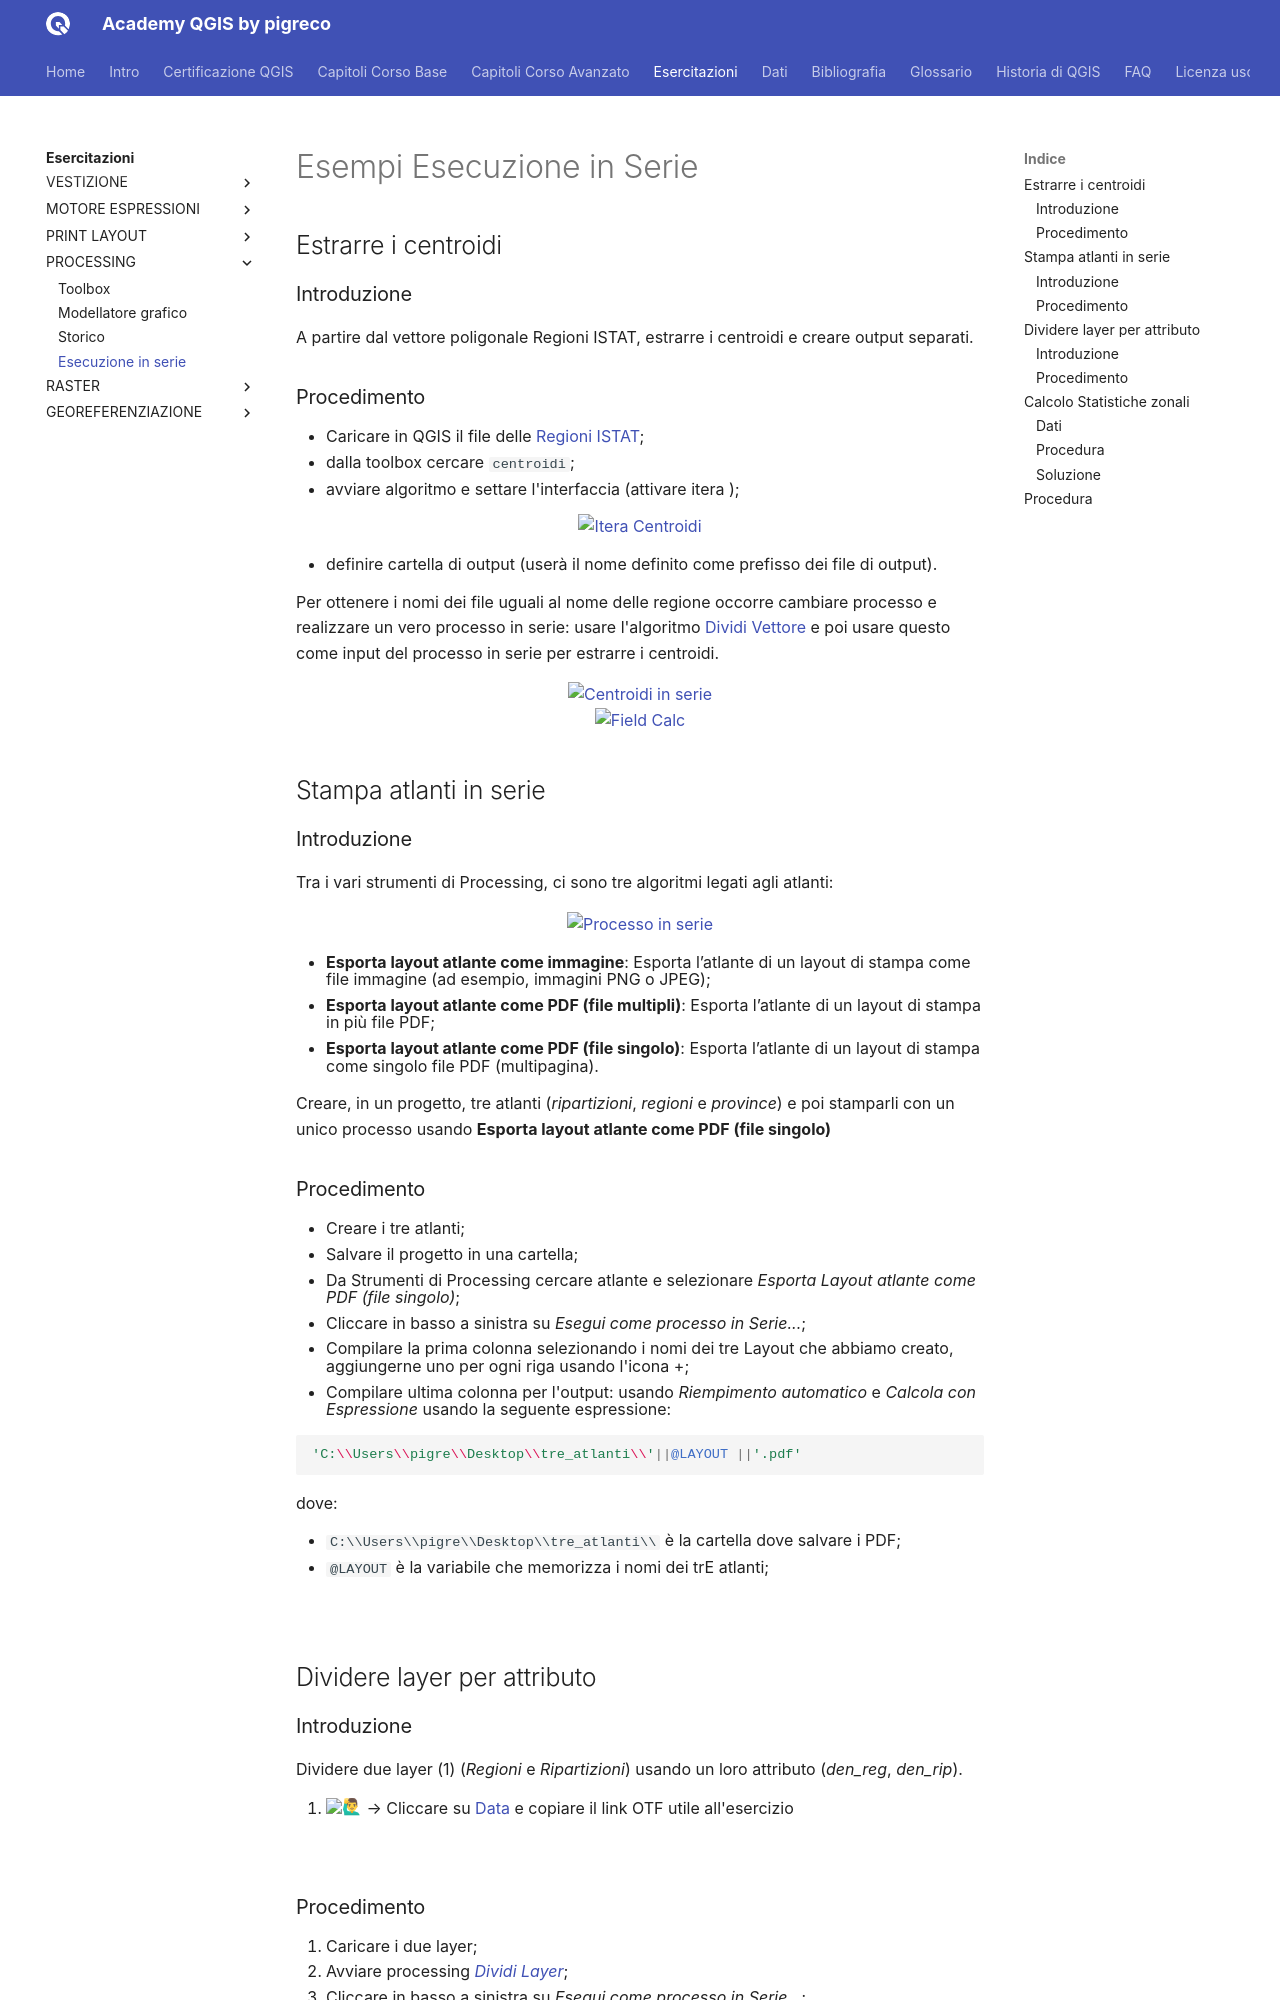

repository: pigreco/academy_qgis_pigreco · page: esercitazioni/processing/034_esecuzione_in_serie.html · generator: mkdocs

---
hide:
  # - navigation
  # - toc
title: Esecuzione in serie
description: Esecuzione in serie di uno stesso algoritmo
---

# Esempi Esecuzione in Serie

## Estrarre i centroidi

### Introduzione

A partire dal vettore poligonale Regioni ISTAT, estrarre i centroidi e creare output separati.

### Procedimento

- Caricare in QGIS il file delle [Regioni ISTAT](../../dati/index.md#__tabbed_1_2);
- dalla toolbox cercare `centroidi`;
- avviare algoritmo e settare l'interfaccia (attivare itera ![](../../imgs/field_calc/icon/mIconIterate.png));

<div align="center">
   <img src="../../imgs/processing/itera.png" width="600" title="Itera Centroidi"></a>
</div>

- definire cartella di output (userà il nome definito come prefisso dei file di output).

Per ottenere i nomi dei file uguali al nome delle regione occorre cambiare processo e realizzare un vero processo in serie: usare l'algoritmo [Dividi Vettore](https://docs.qgis.org/3.34/it/docs/user_manual/processing_algs/qgis/vectorgeneral.html#qgissplitvectorlayer) e poi usare questo come input del processo in serie per estrarre i centroidi.

<div align="center">
   <img src="../../imgs/processing/centroid_serie.png" width="700" title="Centroidi in serie"></a>
</div>

<div align="center">
   <img src="../../imgs/processing/espressione_serie.png" width="600" title="Field Calc"></a>
</div>

## Stampa atlanti in serie

### Introduzione

Tra i vari strumenti di Processing, ci sono tre algoritmi legati agli atlanti:

<div align="center">
   <img src="../../imgs/processing/atlante_processing.png" width="500" title="Processo in serie"></a>
</div>

- **Esporta layout atlante come immagine**: Esporta l’atlante di un layout di stampa come file immagine (ad esempio, immagini PNG o JPEG);
- **Esporta layout atlante come PDF (file multipli)**: Esporta l’atlante di un layout di stampa in più file PDF;
- **Esporta layout atlante come PDF (file singolo)**: Esporta l’atlante di un layout di stampa come singolo file PDF (multipagina).

Creare, in un progetto, tre atlanti (_ripartizioni_, _regioni_ e _province_) e poi stamparli con un unico processo usando **Esporta layout atlante come PDF (file singolo)**

### Procedimento

- Creare i tre atlanti;
- Salvare il progetto in una cartella;
- Da Strumenti di Processing cercare atlante e selezionare _Esporta Layout atlante come PDF (file singolo)_;
- Cliccare in basso a sinistra su _Esegui come processo in Serie..._;
- Compilare la prima colonna selezionando i nomi dei tre Layout che abbiamo creato, aggiungerne uno per ogni riga usando l'icona +;
- Compilare ultima colonna per l'output: usando _Riempimento automatico_ e _Calcola con Espressione_ usando la seguente espressione:

```py
'C:\\Users\\pigre\\Desktop\\tre_atlanti\\'||@LAYOUT ||'.pdf'
```

dove:

- `C:\\Users\\pigre\\Desktop\\tre_atlanti\\` è la cartella dove salvare i PDF;
- `@LAYOUT` è la variabile che memorizza i nomi dei trE atlanti;

![](../../imgs/processing/esecuzione_serie_gui.png)

## Dividere layer per attributo
